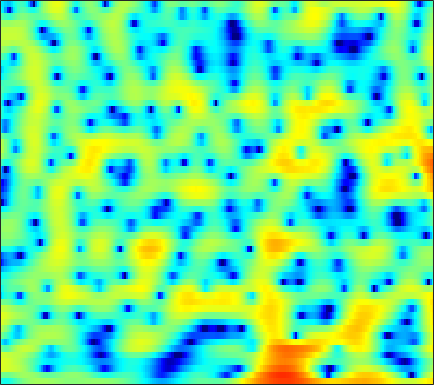

The data file committed next to this chart (first rows):
-4.3029, -4.7656, -5.0666, -4.957, -4.6368, -3.9801, -3.1598, -2.5349, -1.7334, -0.98889, -0.36043, 0.049177, 0.50592, 0.87576, 1.0997, 1.3305, 1.4813, 1.5569, 1.6004, 1.588, 1.5301, 1.4711, 1.36, 1.2266
-0.183, -0.5543, -0.8404, -0.8485, -0.69, -0.3274, 0.1134, 0.4449, 0.8377, 1.138, 1.331, 1.395, 1.378, 1.246, 1.075, 0.7651, 0.3736, 0.05028, -0.3941, -0.8131, -1.156, -1.333, -1.435, -1.385
4.21, 4.095, 3.93, 3.75, 3.601, 3.379, 3.122, 2.897, 2.545, 2.116, 1.591, 1.123, 0.3808, -0.5199, -1.316, -2.581, -4.13, -5.541, -7.852, -10.88, -14.84, -17.56, -16.4, -12.72
4.156, 4.043, 3.861, 3.646, 3.461, 3.181, 2.861, 2.588, 2.179, 1.708, 1.167, 0.71, 0.03303, -0.7236, -1.34, -2.206, -3.117, -3.804, -4.693, -5.488, -6.144, -6.498, -6.769, -6.825
3.787, 3.548, 3.278, 3.068, 2.945, 2.818, 2.706, 2.614, 2.459, 2.238, 1.932, 1.639, 1.149, 0.5332, -0.01713, -0.8761, -1.892, -2.761, -4.062, -5.53, -7.11, -8.272, -9.534, -10.08
-0.336, -1.425, -2.125, -1.777, -1.072, 0.03943, 1.063, 1.704, 2.38, 2.848, 3.123, 3.211, 3.171, 2.948, 2.657, 2.094, 1.308, 0.5734, -0.6653, -2.229, -4.128, -5.724, -7.724, -8.503
-5.3, -7.522, -8.762, -7.356, -5.868, -4.136, -2.792, -1.997, -1.102, -0.3363, 0.3274, 0.7676, 1.263, 1.632, 1.822, 1.954, 1.945, 1.865, 1.664, 1.382, 1.075, 0.8611, 0.632, 0.493
-0.1524, -1.046, -2.227, -3.43, -4.392, -5.764, -7.208, -8.072, -8.254, -7.027, -5.144, -3.76, -2.162, -0.8797, -0.1139, 0.6777, 1.252, 1.563, 1.861, 2.046, 2.139, 2.174, 2.18, 2.154
2.532, 1.768, 0.5738, -0.863, -2.136, -4.18, -6.555, -8.254, -9.13, -7.683, -5.465, -3.962, -2.346, -1.14, -0.4493, 0.2428, 0.7123, 0.9566, 1.173, 1.325, 1.427, 1.486, 1.554, 1.606
4.112, 3.691, 3.051, 2.342, 1.791, 1.065, 0.4369, 0.05227, -0.3022, -0.4551, -0.4676, -0.43, -0.3811, -0.3997, -0.4996, -0.7629, -1.163, -1.562, -2.147, -2.663, -2.958, -2.943, -2.629, -2.092
4.493, 4.222, 3.819, 3.385, 3.06, 2.615, 2.195, 1.895, 1.532, 1.199, 0.8743, 0.6114, 0.2045, -0.3337, -0.8663, -1.834, -3.195, -4.584, -7.235, -11.53, -19.98, -20.29, -11.62, -7.286
3.245, 2.97, 2.583, 2.16, 1.825, 1.385, 0.9599, 0.6742, 0.3573, 0.1403, -0.001508, -0.07705, -0.1984, -0.3828, -0.5992, -1.058, -1.702, -2.308, -3.252, -4.149, -4.654, -4.592, -3.898, -2.809
-0.5316, -0.6498, -0.8346, -1.183, -1.613, -2.42, -3.499, -4.326, -5.145, -5.195, -4.384, -3.501, -2.345, -1.429, -0.9035, -0.4132, -0.181, -0.09383, -0.05887, -0.04492, 0.04389, 0.2054, 0.5312, 0.9743
-7.711, -5.864, -4.353, -3.73, -3.822, -4.674, -6.577, -9.032, -14.31, -15.22, -9.097, -5.973, -3.196, -1.405, -0.5221, 0.1862, 0.4887, 0.5023, 0.3486, 0.08394, -0.1399, -0.1452, 0.1535, 0.8071
-5.598, -4.461, -3.196, -2.34, -1.957, -1.738, -1.728, -1.786, -1.736, -1.438, -0.8319, -0.2581, 0.486, 1.088, 1.343, 1.367, 0.9795, 0.3486, -1.054, -3.333, -7.032, -10.92, -10.75, -5.282
-3.835, -3.401, -2.788, -2.203, -1.783, -1.3, -0.8745, -0.5735, -0.1934, 0.1988, 0.5823, 0.8557, 1.156, 1.33, 1.372, 1.253, 0.8885, 0.4315, -0.4583, -1.608, -2.793, -3.378, -3.243, -2.096
-5.984, -5.526, -4.9, -4.27, -3.812, -3.212, -2.652, -2.237, -1.728, -1.229, -0.7514, -0.4205, -0.004965, 0.3387, 0.5395, 0.7484, 0.8592, 0.8933, 0.8834, 0.8469, 0.8433, 0.8972, 1.049, 1.304
-9.748, -9.152, -8.295, -7.454, -6.865, -6.153, -5.519, -5.056, -4.457, -3.829, -3.168, -2.648, -1.942, -1.241, -0.746, -0.1302, 0.4063, 0.7738, 1.216, 1.598, 1.939, 2.171, 2.45, 2.676
-16.8, -14.52, -12.16, -10.58, -9.825, -9.262, -9.057, -9.036, -8.87, -8.348, -7.348, -6.363, -4.974, -3.622, -2.68, -1.595, -0.6325, -0.0007599, 0.7544, 1.433, 2.042, 2.449, 2.933, 3.327
-13.64, -12.16, -10.54, -9.637, -9.448, -9.941, -11.46, -13.63, -19.15, -24.96, -15.51, -11.47, -7.959, -5.683, -4.436, -3.143, -2.111, -1.431, -0.579, 0.2942, 1.191, 1.857, 2.694, 3.431
-4.692, -4.548, -4.425, -4.474, -4.69, -5.269, -6.175, -6.987, -7.963, -8.27, -7.622, -6.817, -5.796, -5.028, -4.734, -4.673, -4.925, -5.107, -4.914, -3.86, -2.11, -0.6636, 1.134, 2.639
-0.6822, -0.568, -0.5111, -0.5725, -0.7087, -0.9857, -1.362, -1.67, -2.092, -2.493, -2.844, -3.108, -3.573, -4.251, -5.001, -6.527, -9.133, -12.52, -22.75, -15.21, -7.724, -4.382, -1.234, 1.024
0.3224, 0.5263, 0.6837, 0.7015, 0.6356, 0.4368, 0.1214, -0.1877, -0.681, -1.262, -1.954, -2.525, -3.343, -4.271, -4.976, -5.884, -6.605, -6.94, -6.834, -5.911, -4.339, -2.966, -1.164, 0.4327
0.6718, 0.9161, 1.112, 1.172, 1.129, 0.9469, 0.6232, 0.2766, -0.3321, -1.125, -2.114, -3, -4.343, -5.813, -6.88, -7.93, -8.124, -7.617, -6.351, -4.762, -3.122, -1.929, -0.4687, 0.7947
0.4985, 0.71, 0.9044, 1.006, 1.01, 0.911, 0.6679, 0.3733, -0.2093, -1.046, -2.181, -3.305, -5.282, -8.108, -11.25, -19.43, -23.82, -14.2, -8.571, -5.164, -2.715, -1.273, 0.286, 1.493
-1.472, -1.338, -1.104, -0.8393, -0.6511, -0.462, -0.3864, -0.4297, -0.6448, -1.065, -1.709, -2.346, -3.393, -4.55, -5.413, -6.22, -6.176, -5.517, -4.121, -2.533, -1.027, -0.0116, 1.153, 2.081
-6.393, -6.298, -5.642, -4.67, -3.899, -2.97, -2.23, -1.821, -1.464, -1.317, -1.376, -1.506, -1.778, -2.078, -2.261, -2.344, -2.22, -1.937, -1.351, -0.5818, 0.285, 0.9383, 1.753, 2.462
-22.41, -19.48, -13.08, -9.222, -7.186, -5.125, -3.6, -2.735, -1.905, -1.397, -1.163, -1.152, -1.302, -1.625, -1.892, -2.208, -2.321, -2.196, -1.678, -0.8284, 0.2035, 0.9976, 1.985, 2.81
-12.83, -12.81, -11.32, -9.118, -7.466, -5.464, -3.79, -2.767, -1.746, -1.104, -0.8204, -0.8968, -1.339, -2.252, -3.308, -5.298, -7.628, -8.716, -7.254, -4.212, -1.508, 0.1347, 1.852, 3.106
-15.43, -15.78, -13.61, -10.68, -8.651, -6.306, -4.403, -3.24, -2.026, -1.207, -0.7841, -0.737, -1.115, -1.994, -3.076, -5.189, -7.909, -9.315, -7.714, -4.414, -1.621, 0.008099, 1.69, 2.934
-16.79, -17.52, -14.86, -11.66, -9.617, -7.279, -5.279, -4.015, -2.608, -1.535, -0.8221, -0.4815, -0.3115, -0.4234, -0.6333, -0.9934, -1.283, -1.349, -1.132, -0.6024, 0.09861, 0.6617, 1.384, 2.041
-9.885, -10.94, -11.41, -10.54, -9.24, -7.166, -5.124, -3.73, -2.138, -0.8593, 0.1097, 0.6381, 1.149, 1.412, 1.485, 1.452, 1.298, 1.142, 0.888, 0.6193, 0.3704, 0.2279, 0.1545, 0.2736
-9.024, -13.53, -30.63, -16.34, -10.92, -6.712, -3.883, -2.252, -0.5114, 0.8333, 1.899, 2.501, 3.088, 3.435, 3.514, 3.414, 3.045, 2.596, 1.733, 0.5377, -1.016, -2.374, -4.141, -4.958
-2.282, -3.651, -4.829, -4.896, -4.308, -3.131, -1.84, -0.8941, 0.2929, 1.395, 2.372, 3.002, 3.617, 3.996, 4.107, 3.975, 3.526, 2.929, 1.754, 0.03721, -2.442, -5.07, -10.36, -15.87
1.502, 0.5672, -0.5826, -1.559, -2.133, -2.64, -2.76, -2.505, -1.697, -0.5211, 0.7267, 1.583, 2.546, 3.194, 3.482, 3.565, 3.312, 2.891, 2.048, 0.898, -0.4786, -1.57, -2.876, -3.731
2.892, 1.775, 0.1265, -1.823, -3.604, -6.67, -10.63, -12.09, -8.443, -4.346, -1.414, 0.2267, 1.839, 2.923, 3.416, 3.734, 3.659, 3.394, 2.762, 1.868, 0.7906, -0.06891, -1.19, -2.145
2.599, 1.506, -0.02776, -1.703, -3.112, -5.203, -7.108, -7.495, -5.764, -3.074, -0.7071, 0.7456, 2.212, 3.231, 3.716, 4.007, 3.921, 3.616, 2.878, 1.769, 0.2607, -1.147, -3.375, -5.792
-0.2869, -1.333, -2.39, -2.942, -3.09, -3.01, -2.606, -2.092, -1.15, -0.04788, 1.113, 1.903, 2.825, 3.483, 3.807, 3.962, 3.807, 3.453, 2.671, 1.477, -0.2133, -1.896, -4.916, -9.336
-7.378, -10.53, -12.23, -9.611, -7.406, -5.073, -3.281, -2.145, -0.8353, 0.3143, 1.333, 1.998, 2.723, 3.253, 3.498, 3.631, 3.505, 3.243, 2.664, 1.824, 0.7539, -0.1654, -1.458, -2.602
-7.889, -10.26, -11.52, -9.762, -7.958, -5.781, -3.969, -2.808, -1.456, -0.2675, 0.7513, 1.427, 2.166, 2.73, 3.024, 3.238, 3.227, 3.086, 2.7, 2.121, 1.396, 0.7842, -0.04176, -0.795
-3.787, -4.801, -5.668, -5.896, -5.654, -4.922, -3.909, -3.078, -1.937, -0.8032, 0.2502, 0.9769, 1.847, 2.571, 3.005, 3.385, 3.539, 3.49, 3.196, 2.639, 1.824, 1.051, -0.1624, -1.494
-3.249, -4.985, -7.033, -8.088, -7.921, -6.868, -5.543, -4.562, -3.309, -2.072, -0.7986, 0.1682, 1.435, 2.573, 3.287, 4.021, 4.456, 4.556, 4.393, 3.847, 2.867, 1.808, -0.1674, -3.038
-4.41, -7.678, -14.66, -25.62, -16.32, -11.21, -9.033, -8.311, -7.96, -7.478, -5.838, -3.948, -1.378, 0.8406, 2.171, 3.517, 4.385, 4.752, 4.867, 4.575, 3.875, 3.076, 1.648, -0.1705
-2.768, -4.214, -5.981, -7.22, -7.702, -8.092, -8.766, -9.906, -13.16, -20.32, -14.84, -9.096, -4.286, -1.143, 0.5772, 2.22, 3.3, 3.804, 4.109, 4.058, 3.706, 3.276, 2.551, 1.74
-1.908, -2.435, -3.078, -3.605, -3.943, -4.342, -4.746, -5.044, -5.287, -5.113, -4.216, -3.112, -1.439, 0.1491, 1.161, 2.239, 2.97, 3.293, 3.452, 3.315, 2.926, 2.501, 1.809, 1.058
-3.03, -2.906, -2.707, -2.5, -2.344, -2.123, -1.876, -1.643, -1.247, -0.7338, -0.06546, 0.4916, 1.281, 2.038, 2.531, 3.033, 3.313, 3.356, 3.175, 2.709, 1.943, 1.174, -0.09757, -1.586
-6.4, -5.253, -4.01, -3.063, -2.476, -1.794, -1.143, -0.6503, 0.02439, 0.7401, 1.457, 1.976, 2.61, 3.137, 3.444, 3.687, 3.72, 3.588, 3.166, 2.435, 1.333, 0.2122, -1.797, -4.661
-8.537, -6.887, -5.437, -4.516, -4.014, -3.41, -2.714, -2.078, -1.086, -0.009714, 1.021, 1.736, 2.541, 3.155, 3.473, 3.708, 3.709, 3.552, 3.124, 2.432, 1.47, 0.5617, -0.907, -2.634
-5.281, -5.182, -5.397, -6.085, -6.898, -8.01, -8.075, -6.926, -4.552, -2.234, -0.3447, 0.7931, 1.955, 2.765, 3.161, 3.445, 3.467, 3.33, 2.96, 2.405, 1.704, 1.111, 0.2903, -0.5014
-1.649, -2.192, -3.318, -5.166, -7.325, -11.99, -16.01, -11.3, -5.911, -2.506, -0.2142, 1.004, 2.163, 2.89, 3.201, 3.348, 3.228, 2.986, 2.495, 1.854, 1.101, 0.5075, -0.256, -0.8942
1.339, 1.007, 0.4155, -0.324, -0.9005, -1.488, -1.568, -1.208, -0.2999, 0.7299, 1.653, 2.199, 2.683, 2.874, 2.841, 2.568, 2.066, 1.552, 0.6994, -0.3371, -1.556, -2.583, -4.077, -5.479
2.62, 2.613, 2.52, 2.375, 2.266, 2.159, 2.136, 2.181, 2.295, 2.412, 2.457, 2.404, 2.168, 1.718, 1.225, 0.3654, -0.7042, -1.611, -2.924, -4.331, -5.872, -7.252, -9.777, -14.11
2.873, 3.032, 3.153, 3.205, 3.213, 3.195, 3.147, 3.09, 2.951, 2.739, 2.392, 2.009, 1.304, 0.3355, -0.6081, -2.186, -4.177, -5.908, -8.276, -10.01, -10.5, -10.39, -10.17, -10.06
2.598, 2.747, 2.884, 2.968, 3.006, 3.034, 3.025, 2.976, 2.843, 2.585, 2.172, 1.729, 0.9253, -0.1888, -1.278, -3.18, -5.817, -8.586, -14.4, -26.22, -16.2, -11.87, -8.597, -6.546
1.276, 1.242, 1.186, 1.167, 1.208, 1.339, 1.522, 1.65, 1.768, 1.737, 1.534, 1.265, 0.7199, -0.03921, -0.7359, -1.843, -3.095, -4.075, -5.209, -5.708, -5.298, -4.551, -3.314, -2.102
-1.668, -2.215, -3.026, -3.601, -3.626, -3.046, -2.075, -1.334, -0.5639, -0.09117, 0.04508, -0.04138, -0.3481, -0.7698, -1.092, -1.43, -1.599, -1.584, -1.373, -0.9517, -0.3676, 0.1545, 0.89, 1.575
-5.19, -6.636, -9.972, -16.71, -20.67, -11.62, -6.848, -4.703, -2.966, -2.088, -1.906, -2.182, -2.965, -4.024, -4.731, -4.949, -4.099, -3.014, -1.445, -0.009574, 1.233, 2.04, 2.93, 3.61
-6.414, -6.88, -7.856, -8.714, -8.652, -7.365, -5.568, -4.406, -3.317, -2.887, -3.143, -3.847, -5.71, -9.239, -14.41, -28.34, -11.03, -6.671, -3.064, -0.6414, 1.118, 2.128, 3.173, 3.944
